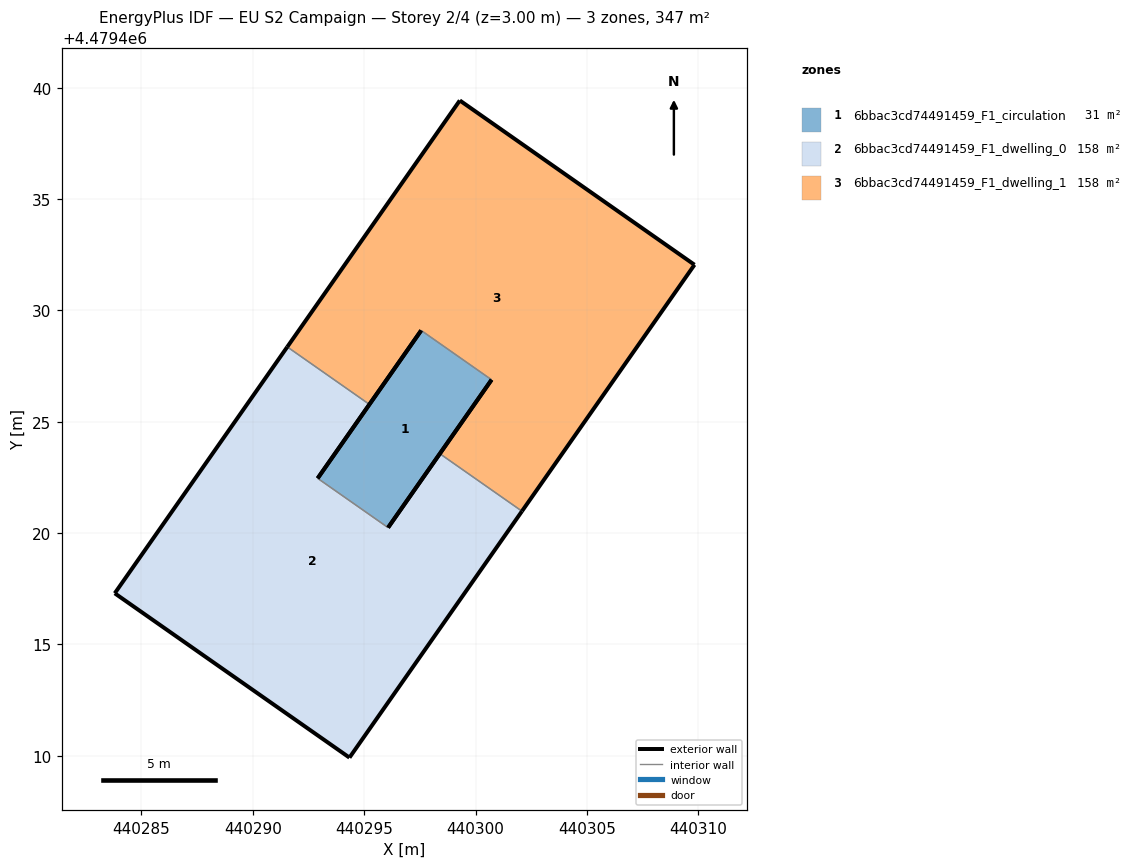
=== STOREY PLAN SPEC (per zone: floor XY polygon, exterior-wall plan segments, windows/doors) ===
zone 1: 6bbac3cd74491459_F1_circulation  (31.3 m²)
  floor: (440296.08, 4479420.25) (440300.72, 4479426.89) (440297.56, 4479429.10) (440292.91, 4479422.46)
  exterior wall: (440292.91, 4479422.46) – (440297.56, 4479429.10)  [8.1 m]
  exterior wall: (440300.72, 4479426.89) – (440296.08, 4479420.25)  [8.1 m]
  interior walls: 2
zone 2: 6bbac3cd74491459_F1_dwelling_0  (158.1 m²)
  floor: (440294.34, 4479409.92) (440302.09, 4479420.99) (440298.40, 4479423.57) (440296.08, 4479420.25) (440292.91, 4479422.46) (440295.24, 4479425.78) (440291.55, 4479428.36) (440283.80, 4479417.30)
  exterior wall: (440295.24, 4479425.78) – (440292.91, 4479422.46)  [4.1 m]
  exterior wall: (440296.08, 4479420.25) – (440298.40, 4479423.57)  [4.1 m]
  exterior wall: (440302.09, 4479420.99) – (440294.34, 4479409.92)  [13.5 m]
  exterior wall: (440294.34, 4479409.92) – (440283.80, 4479417.30)  [12.9 m]
  exterior wall: (440283.80, 4479417.30) – (440291.55, 4479428.36)  [13.5 m]
  interior walls: 3
zone 3: 6bbac3cd74491459_F1_dwelling_1  (158.1 m²)
  floor: (440302.09, 4479420.99) (440309.83, 4479432.05) (440299.29, 4479439.43) (440291.55, 4479428.36) (440295.24, 4479425.78) (440297.56, 4479429.10) (440300.72, 4479426.89) (440298.40, 4479423.57)
  exterior wall: (440309.83, 4479432.05) – (440302.09, 4479420.99)  [13.5 m]
  exterior wall: (440298.40, 4479423.57) – (440300.72, 4479426.89)  [4.1 m]
  exterior wall: (440297.56, 4479429.10) – (440295.24, 4479425.78)  [4.1 m]
  exterior wall: (440291.55, 4479428.36) – (440299.29, 4479439.43)  [13.5 m]
  exterior wall: (440299.29, 4479439.43) – (440309.83, 4479432.05)  [12.9 m]
  interior walls: 3

=== DERIVED (storey summary) ===
Building: EU S2 Campaign
Storey: 2 of 4  (floor level z = 3.00 m)
Storey gross floor area: 347.5 m²
Zones on this storey: 3
  - 6bbac3cd74491459_F1_circulation: floor 31.3 m²; exterior wall 16.2 m (48.6 m²); WWR 0.0%
  - 6bbac3cd74491459_F1_dwelling_0: floor 158.1 m²; exterior wall 48.0 m (143.9 m²); WWR 0.0%
  - 6bbac3cd74491459_F1_dwelling_1: floor 158.1 m²; exterior wall 48.0 m (143.9 m²); WWR 0.0%
Zone adjacency (shared interzone walls):
  - 6bbac3cd74491459_F1_circulation ↔ 6bbac3cd74491459_F1_dwelling_0
  - 6bbac3cd74491459_F1_circulation ↔ 6bbac3cd74491459_F1_dwelling_1
  - 6bbac3cd74491459_F1_dwelling_0 ↔ 6bbac3cd74491459_F1_dwelling_1